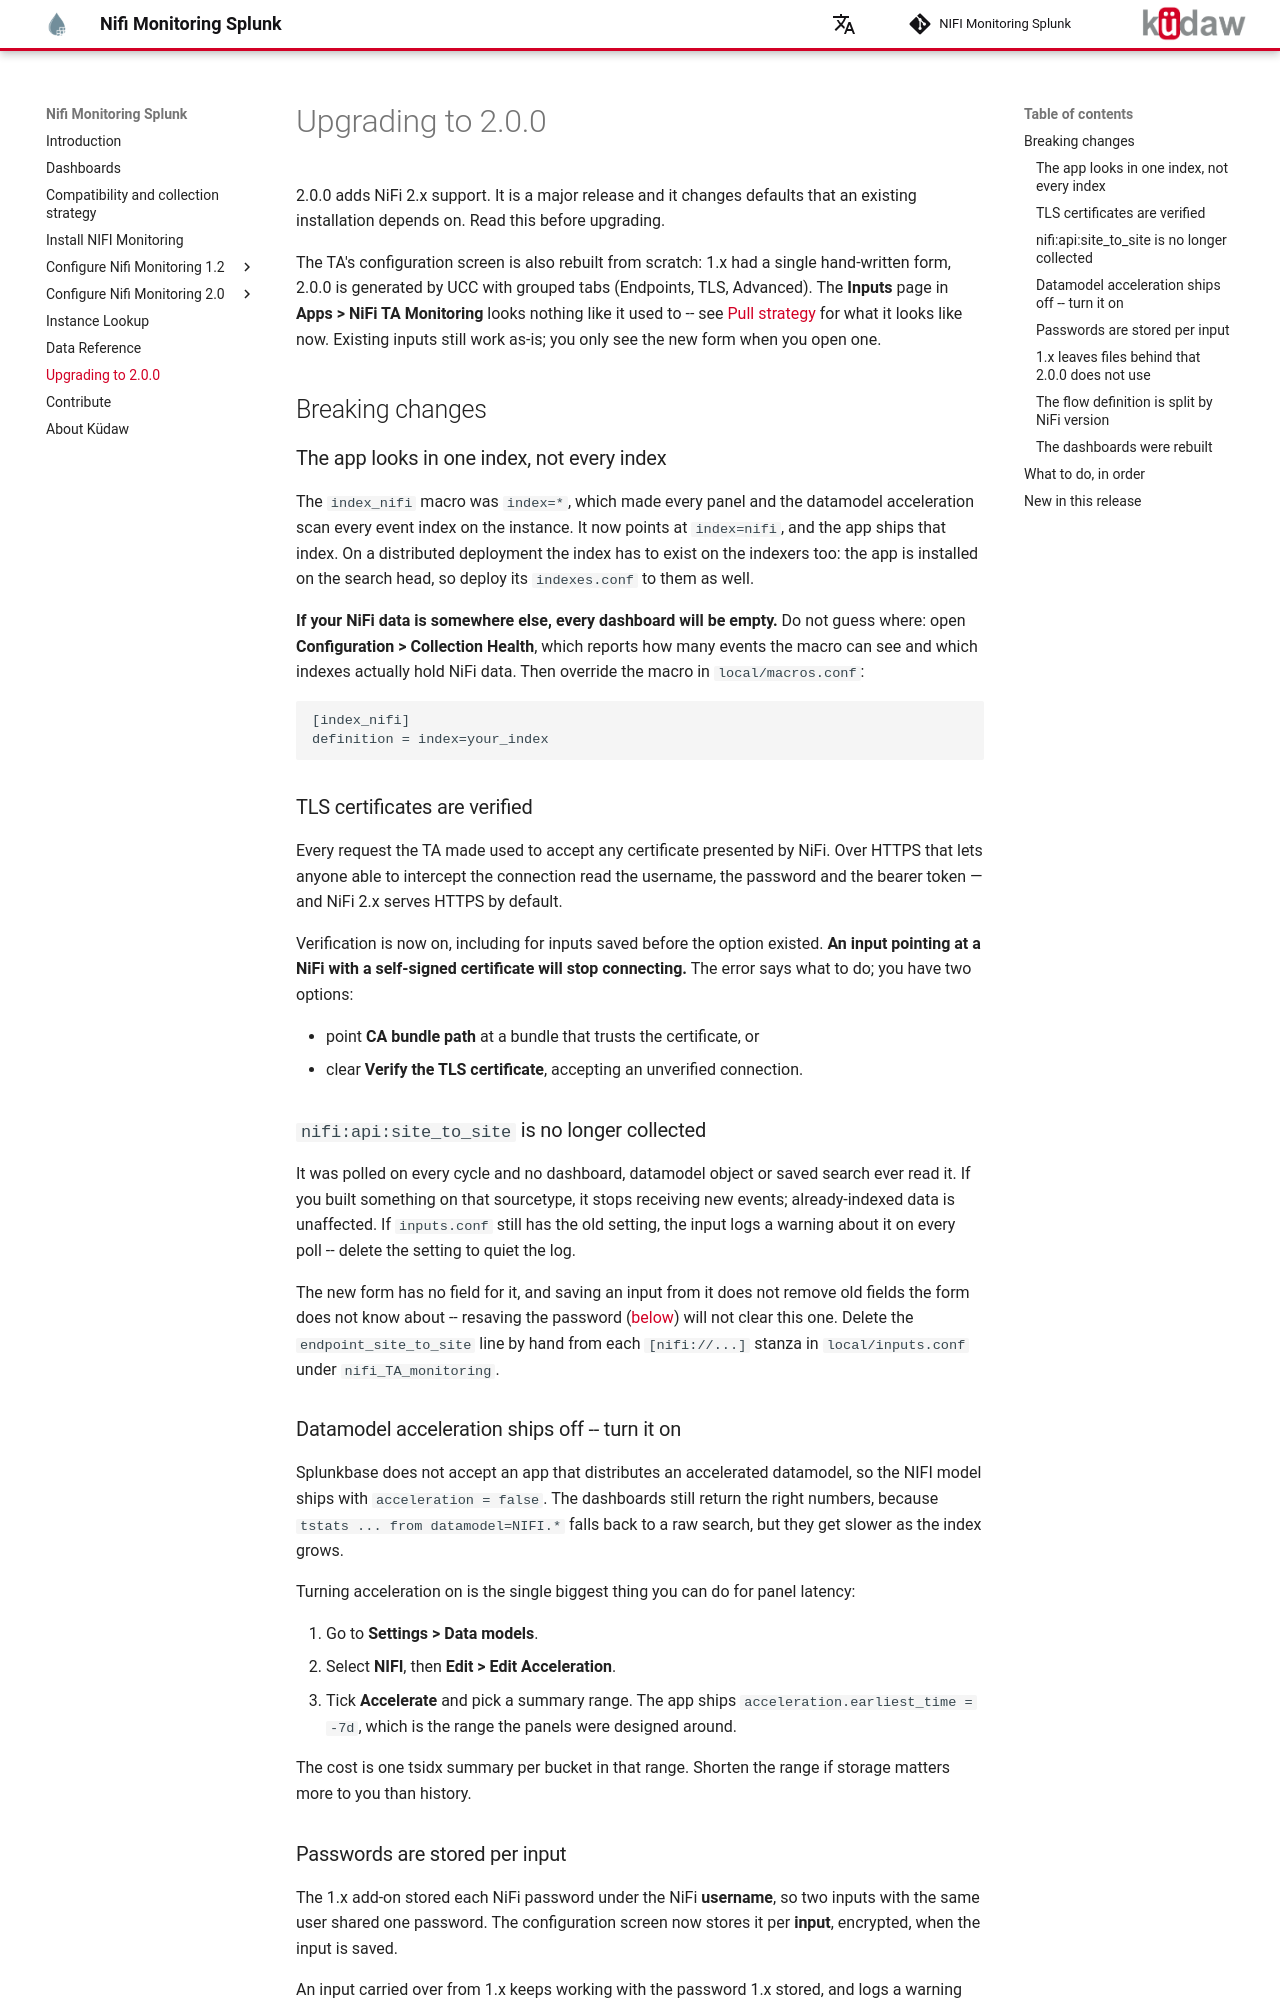

repository: kudawdev/nifi-monitoring-splunk · page: upgrading/index.html · generator: mkdocs

# Upgrading to 2.0.0

2.0.0 adds NiFi 2.x support. It is a major release and it changes defaults
that an existing installation depends on. Read this before upgrading.

The TA's configuration screen is also rebuilt from scratch: 1.x had a single
hand-written form, 2.0.0 is generated by UCC with grouped tabs (Endpoints,
TLS, Advanced). The **Inputs** page in **Apps > NiFi TA Monitoring** looks
nothing like it used to -- see
[Pull strategy](config-nifi-monitoring-2-0.md#1-create-the-ta-input) for what
it looks like now. Existing inputs still work as-is; you only see the new
form when you open one.

## Breaking changes

### The app looks in one index, not every index

The `index_nifi` macro was `index=*`, which made every panel and the
datamodel acceleration scan every event index on the instance. It now points
at `index=nifi`, and the app ships that index. On a distributed
deployment the index has to exist on the indexers too: the app is
installed on the search head, so deploy its `indexes.conf` to them as well.

**If your NiFi data is somewhere else, every dashboard will be empty.** Do
not guess where: open **Configuration > Collection Health**, which reports how many events
the macro can see and which indexes actually hold NiFi data. Then override
the macro in `local/macros.conf`:

```
[index_nifi]
definition = index=your_index
```

### TLS certificates are verified

Every request the TA made used to accept any certificate presented by NiFi.
Over HTTPS that lets anyone able to intercept the connection read the
username, the password and the bearer token — and NiFi 2.x serves HTTPS by
default.

Verification is now on, including for inputs saved before the option
existed. **An input pointing at a NiFi with a self-signed certificate will
stop connecting.** The error says what to do; you have two options:

- point **CA bundle path** at a bundle that trusts the certificate, or
- clear **Verify the TLS certificate**, accepting an unverified connection.

### `nifi:api:site_to_site` is no longer collected

It was polled on every cycle and no dashboard, datamodel object or saved
search ever read it. If you built something on that sourcetype, it stops
receiving new events; already-indexed data is unaffected. If `inputs.conf`
still has the old setting, the input logs a warning about it on every poll --
delete the setting to quiet the log.

The new form has no field for it, and saving an input from it does not
remove old fields the form does not know about -- resaving the password
([below](#passwords-are-stored-per-input)) will not clear this one. Delete
the `endpoint_site_to_site` line by hand from each `[nifi://...]` stanza in
`local/inputs.conf` under `nifi_TA_monitoring`.

### Datamodel acceleration ships off -- turn it on

Splunkbase does not accept an app that distributes an accelerated datamodel,
so the NIFI model ships with `acceleration = false`. The dashboards still
return the right numbers, because `tstats ... from datamodel=NIFI.*` falls
back to a raw search, but they get slower as the index grows.

Turning acceleration on is the single biggest thing you can do for panel
latency:

1. Go to **Settings > Data models**.
2. Select **NIFI**, then **Edit > Edit Acceleration**.
3. Tick **Accelerate** and pick a summary range. The app ships
   `acceleration.earliest_time = -7d`, which is the range the panels were
   designed around.

The cost is one tsidx summary per bucket in that range. Shorten the range if
storage matters more to you than history.

### Passwords are stored per input

The 1.x add-on stored each NiFi password under the NiFi **username**, so two
inputs with the same user shared one password. The configuration screen now
stores it per **input**, encrypted, when the input is saved.

An input carried over from 1.x keeps working with the password 1.x stored,
and logs a warning saying so. Open it on the **Inputs** page, type the
password and save it: from then on it has its own.
